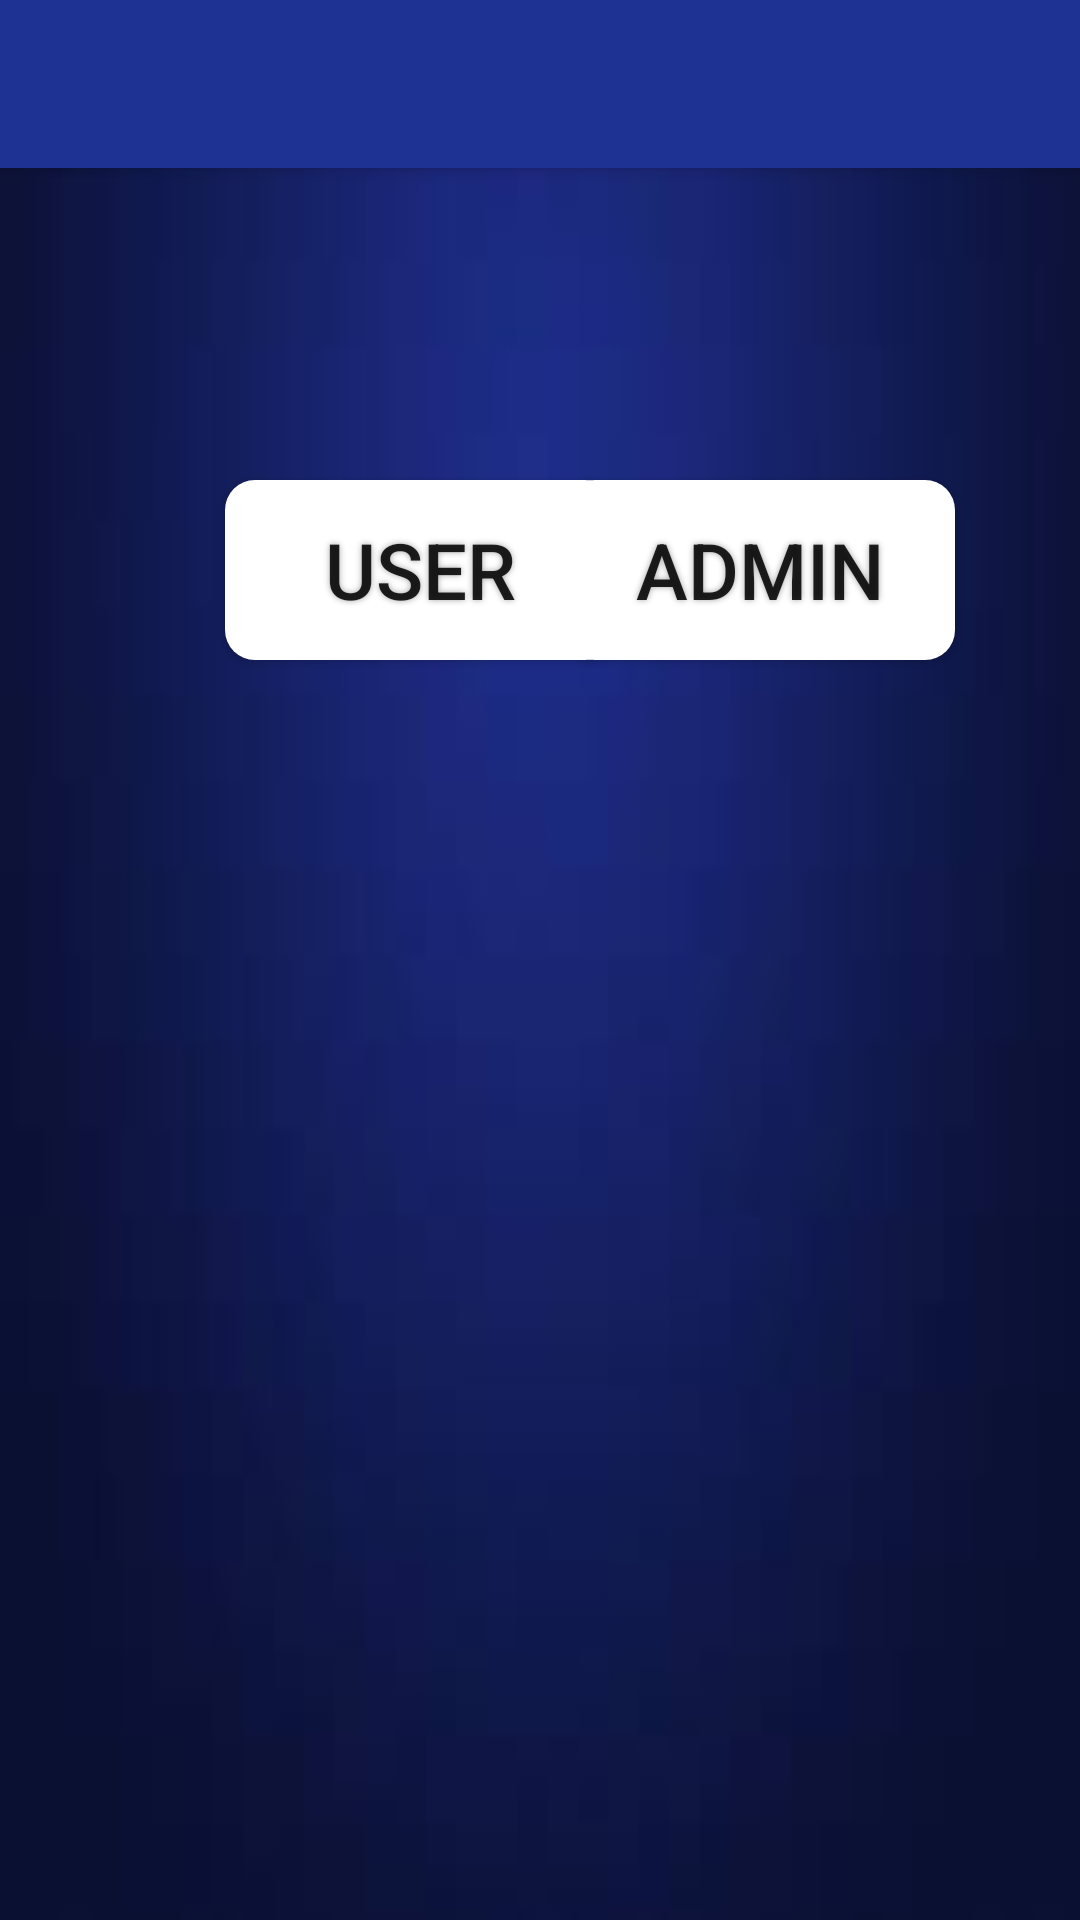

This screen was rendered from an Android layout file. Write that file and the resources it references.
<!-- AndroidManifest.xml: application theme AppTheme -->
<!-- res/layout/activity_loginpage.xml -->
<?xml version="1.0" encoding="utf-8"?>
<RelativeLayout xmlns:android="http://schemas.android.com/apk/res/android"
    xmlns:app="http://schemas.android.com/apk/res-auto"
    xmlns:tools="http://schemas.android.com/tools"
    android:layout_width="match_parent"
    android:layout_height="match_parent"
    android:background="@drawable/img"
    tools:context=".Loginpage">

    <include
        android:id="@+id/toolbar"
        layout="@layout/toolbar" />

    <Button
        android:id="@+id/frag1"
        android:layout_marginTop="160dp"
        android:layout_marginLeft="75dp"
        android:text="user"
        android:layout_width="130dp"
        android:layout_height="60dp"
        android:background="@drawable/buttonshape"
        android:shadowColor="#A8A8A8"
        android:shadowDx="0"
        android:shadowDy="0"
        android:shadowRadius="5"
        android:textSize="26sp"/>

    <Button
        android:id="@+id/frag2"
        android:layout_marginTop="160dp"
        android:layout_marginLeft="-17dp"
        android:layout_toRightOf="@+id/frag1"
        android:text="admin"
        android:layout_width="130dp"
        android:layout_height="60dp"
        android:background="@drawable/buttonshape"
        android:shadowColor="#A8A8A8"
        android:shadowDx="0"
        android:shadowDy="0"
        android:shadowRadius="5"
        android:textSize="26sp"/>

    <FrameLayout
        android:id="@+id/frameLayout"
        android:layout_width="match_parent"
        android:layout_height="match_parent"
        android:layout_below="@+id/frag2"
        android:layout_marginTop="50dp"/>

</RelativeLayout>
<!-- res/layout/toolbar.xml (included above) -->
<?xml version="1.0" encoding="utf-8"?>
<androidx.appcompat.widget.Toolbar xmlns:android="http://schemas.android.com/apk/res/android"
    android:layout_width="match_parent"
    android:layout_height="wrap_content"
    android:background="#1e3294"
    android:elevation="4dp"
    android:theme="@style/ThemeOverlay.AppCompat.Dark.ActionBar">

</androidx.appcompat.widget.Toolbar>
<!-- resources referenced by this layout -->
<resources>
  <!-- drawable buttonshape (drawable) -->
  <?xml version="1.0" encoding="utf-8"?>
  <shape xmlns:android="http://schemas.android.com/apk/res/android" android:shape="rectangle" android:padding="10dp">
      <solid android:color="#FFFFFF
  "/> 
      <corners
          android:bottomRightRadius="10dp"
          android:bottomLeftRadius="10dp"
          android:topLeftRadius="10dp"
          android:topRightRadius="10dp"/>
  </shape>
  <!-- drawable img: jpg bitmap (drawable, 1153 bytes) -->
  <style name="AppTheme" parent="Theme.AppCompat.Light.NoActionBar">
          
          <item name="colorPrimary">#1e3294</item>
          <item name="colorPrimaryDark">#0d1748</item>
          <item name="colorAccent">@color/colorAccent</item>
      </style>
  <!-- not gathered from this repository: default colours our renderer supplied (Android Studio template values) -->
  <color name="colorAccent">#FF03DAC5</color>
</resources>
